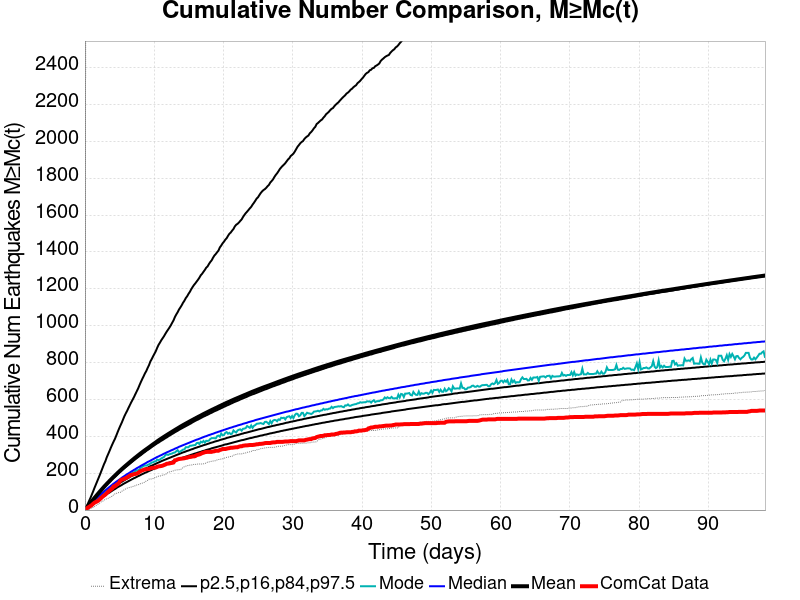

The data file committed next to this chart (first rows):
Time (days), ComCat Data, Simulation Mean, Simulation Median, Simulation Mode, Simulation Minimum, Simulation Maximum, 2.5 %-ile, 16 %-ile, 84 %-ile, 97.5 %-ile
0.0, 0.0, 0.0, 0.0, 0.0, 0.0, 0.0, 0.0, 0.0, 0.0, 0.0
0.1968, 5.0, 9.076, 8.0, 7.0, 0.0, 5104, 3.0, 5.0, 11.0, 17.0
0.3935, 13.0, 18.61, 16.0, 15.0, 2.0, 7973, 8.0, 12.0, 21.0, 32.0
0.5903, 17.0, 28.34, 24.0, 22.0, 4.0, 11758, 14.0, 18.0, 31.0, 49.0
0.7871, 22.0, 37.84, 31.0, 29.0, 8.0, 13513, 19.0, 25.0, 40.0, 65.0
0.9838, 27.0, 47.12, 39.0, 37.0, 12.0, 14858, 25.0, 32.0, 49.0, 83.0
1.181, 34.0, 56.49, 46.0, 45.0, 14.0, 15797, 31.0, 38.0, 58.0, 101.0
1.377, 40.0, 65.49, 54.0, 51.0, 19.0, 16491, 37.0, 45.0, 67.0, 120.0
1.574, 44.0, 74.24, 61.0, 57.0, 24.0, 17118, 43.0, 51.0, 75.0, 138.0
1.771, 47.0, 83.24, 68.0, 67.0, 29.0, 17775, 48.0, 57.0, 83.0, 156.0
1.968, 53.0, 91.85, 75.0, 72.0, 33.0, 20844, 54.0, 63.0, 92.0, 174.0
2.164, 59.0, 100.6, 81.0, 77.0, 39.0, 22446, 59.0, 69.0, 100.0, 192.0
2.361, 66.0, 108.9, 88.0, 84.0, 45.0, 23606, 65.0, 75.0, 108.0, 211.0
2.558, 73.0, 117.4, 94.0, 91.0, 48.0, 24446, 70.0, 81.0, 116.0, 230.0
2.755, 79.0, 125.8, 101.0, 96.0, 53.0, 25180, 75.0, 87.0, 123.0, 249.0
2.952, 84.0, 133.8, 107.0, 105.0, 59.0, 26134, 80.0, 92.0, 131.0, 265.0
3.148, 92.0, 141.6, 113.0, 109.0, 61.0, 26776, 86.0, 98.0, 138.0, 286.0
3.345, 99.0, 149.5, 119.0, 115.0, 64.0, 27310, 91.0, 103.0, 146.0, 303.0
3.542, 105.0, 157.1, 125.0, 123.0, 68.0, 27929, 95.0, 109.0, 153.0, 320.0
3.739, 112.0, 164.7, 131.0, 127.0, 72.0, 28470, 100.0, 114.0, 160.0, 338.0
3.935, 117.0, 172.1, 137.0, 131.0, 75.0, 28935, 105.0, 119.0, 168.0, 355.0
4.132, 128.0, 179.4, 143.0, 140.0, 83.0, 29329, 110.0, 124.0, 175.0, 371.0
4.329, 129.0, 186.6, 148.0, 144.0, 88.0, 29656, 114.0, 129.0, 182.0, 386.0
4.526, 136.0, 193.7, 154.0, 148.0, 90.0, 30161, 119.0, 134.0, 188.0, 404.0
4.722, 141.0, 201, 159.0, 154.0, 94.0, 30651, 124.0, 139.0, 195.0, 423.0
4.919, 147.0, 208, 164.0, 156.0, 95.0, 30989, 128.0, 144.0, 202.0, 441.0
5.116, 160.0, 214.9, 169.0, 162.0, 96.0, 31277, 132.0, 149.0, 208.0, 458.0
5.313, 165.0, 221.7, 175.0, 166.0, 102.0, 31574, 136.0, 153.0, 215.0, 474.0
5.51, 167.0, 228.2, 180.0, 169.0, 106.0, 31857, 141.0, 158.0, 222.0, 492.0
5.706, 170.0, 234.8, 185.0, 176.0, 111.0, 32116, 145.0, 162.0, 228.0, 510.0
5.903, 174.0, 241.2, 190.0, 178.0, 115.0, 32341, 149.0, 167.0, 234.0, 525.0
6.1, 177.0, 247.5, 195.0, 183.0, 119.0, 32608, 153.0, 171.0, 240.0, 539.0
6.297, 182.0, 253.8, 199.0, 188.0, 121.0, 32836, 157.0, 175.0, 246.0, 555.0
6.493, 187.0, 260.1, 204.0, 191.0, 123.0, 33091, 161.0, 180.0, 252.0, 570.0
6.69, 191.0, 266.3, 209.0, 195.0, 125.0, 33274, 165.0, 184.0, 258.0, 585.0
6.887, 192.0, 272.5, 213.0, 204.0, 127.0, 33460, 169.0, 188.0, 264.0, 599.0
7.084, 195.0, 278.6, 218.0, 204.0, 131.0, 33665, 173.0, 192.0, 270.0, 613.0
7.28, 196.0, 284.6, 222.0, 211.0, 132.0, 33870, 176.0, 196.0, 276.0, 629.0
7.477, 198.0, 290.4, 227.0, 216.0, 136.0, 34067, 180.0, 200.0, 282.0, 644.0
7.674, 202.0, 296.3, 231.0, 216.0, 137.0, 34440, 184.0, 204.0, 287.0, 659.0
7.871, 207.0, 302.2, 235.0, 220.0, 140.0, 34764, 187.0, 208.0, 293.0, 677.0
8.067, 212.0, 307.9, 240.0, 230.0, 144.0, 34988, 191.0, 212.0, 298.0, 694.0
8.264, 215.0, 313.5, 244.0, 234.0, 146.0, 35278, 195.0, 216.0, 304.0, 710.0
8.461, 218.0, 319.1, 248.0, 239.0, 148.0, 35471, 198.0, 219.0, 310.0, 725.0
8.658, 221.0, 324.5, 252.0, 242.0, 152.0, 35632, 202.0, 223.0, 315.0, 741.0
8.855, 221.0, 329.8, 256.0, 241.0, 158.0, 35810, 205.0, 227.0, 321.0, 754.0
9.051, 223.0, 335.1, 261.0, 245.0, 161.0, 35980, 208.0, 230.0, 326.0, 771.0
9.248, 223.0, 340.3, 264.0, 248.0, 168.0, 36110, 212.0, 234.0, 331.0, 786.0
9.445, 226.0, 345.7, 268.0, 252.0, 168.0, 36260, 215.0, 238.0, 336.0, 806.0
9.642, 228.0, 351.3, 272.0, 258.0, 169.0, 36393, 218.0, 241.0, 342.0, 819.0
9.838, 229.0, 356.6, 276.0, 259.0, 171.0, 36516, 222.0, 244.0, 347.0, 834.0
10.04, 230.0, 361.8, 280.0, 264.0, 175.0, 36644, 225.0, 248.0, 352.0, 848.0
10.23, 231.0, 367, 284.0, 264.0, 179.0, 36810, 228.0, 251.0, 357.0, 862.0
10.43, 235.0, 372.5, 288.0, 274.0, 180.0, 36979, 231.0, 255.0, 362.0, 880.0
10.63, 237.0, 377.7, 291.0, 271.0, 184.0, 37113, 234.0, 258.0, 366.0, 896.0
10.82, 238.0, 382.7, 295.0, 274.0, 185.0, 37229, 237.0, 261.0, 371.0, 908.0
11.02, 239.0, 387.6, 298.0, 280.0, 186.0, 37340, 240.0, 265.0, 376.0, 921.0
11.22, 241.0, 392.4, 302.0, 284.0, 190.0, 37448, 243.0, 268.0, 380.0, 932.0
11.41, 244.0, 397.2, 306.0, 288.0, 191.0, 37560, 246.0, 271.0, 385.0, 943.0
11.61, 247.0, 402, 309.0, 298.0, 193.0, 37695, 249.0, 274.0, 390.0, 956.0
... 440 more rows
